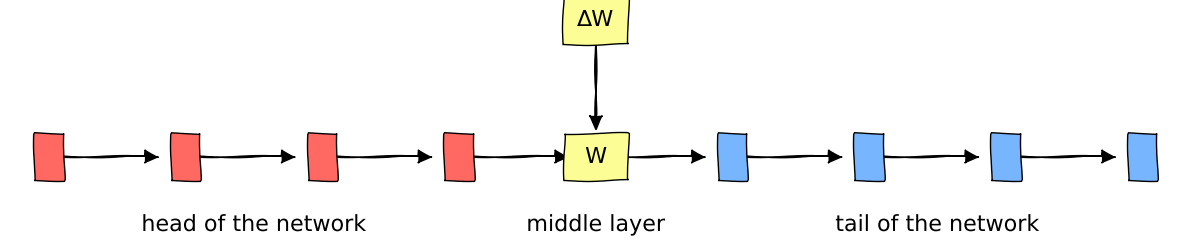

This chart was generated by the following Python code:
import matplotlib.pyplot as plt

# Enable xkcd style
plt.xkcd()

# Number of layers in the neural network
L = 9
mid_layer = 4
layers = [' W ' if i == mid_layer else r"$\quad$" for i in range(L)]

# Plot the layers horizontally with arrows and separate block for Delta W closer
fig, ax = plt.subplots(figsize=(12, 2.9))
fig.patch.set_alpha(0)  # Make the background transparent

# Create blocks for each layer and add arrows
for i, layer in enumerate(layers):
    if i < mid_layer:
        facecolor = '#FF6961'
    elif i == mid_layer:
        facecolor = '#FDFD96'
    else:
        facecolor = '#77B5FE'

    with plt.style.context({'path.effects': []}):
        ax.text(i-0.1, 0.8, layer, ha='center', va='center', fontsize=16, 
            bbox=dict(facecolor=facecolor, edgecolor='black', pad=10.0))
    if i < L - 1:
        ax.arrow(i, 0.8, 0.6, 0, head_width=0.1, head_length=0.1, fc='black', ec='black')

# Highlight the middle layer with an update in a separate block above, closer

with plt.style.context({'path.effects': []}):
    ax.text(mid_layer-0.1, 1.8, 'ΔW', ha='center', va='center', fontsize=16,
        bbox=dict(facecolor='#FDFD96', edgecolor='black', pad=10.0))
ax.arrow(mid_layer-0.1, 1.8, 0, -0.70, head_width=0.1, head_length=0.1, fc='black', ec='black')

ax.text(1.5-0.1, 0.3, "head of the network", ha='center', va='center', fontsize=16)
ax.text(6.5-0.1, 0.3, "tail of the network", ha='center', va='center', fontsize=16)
ax.text(4-0.1, 0.3,   "middle layer", ha='center', va='center', fontsize=16)

# Show the plot
ax.axis('off')
ax.set_aspect('equal')
plt.tight_layout()
plt.show()
